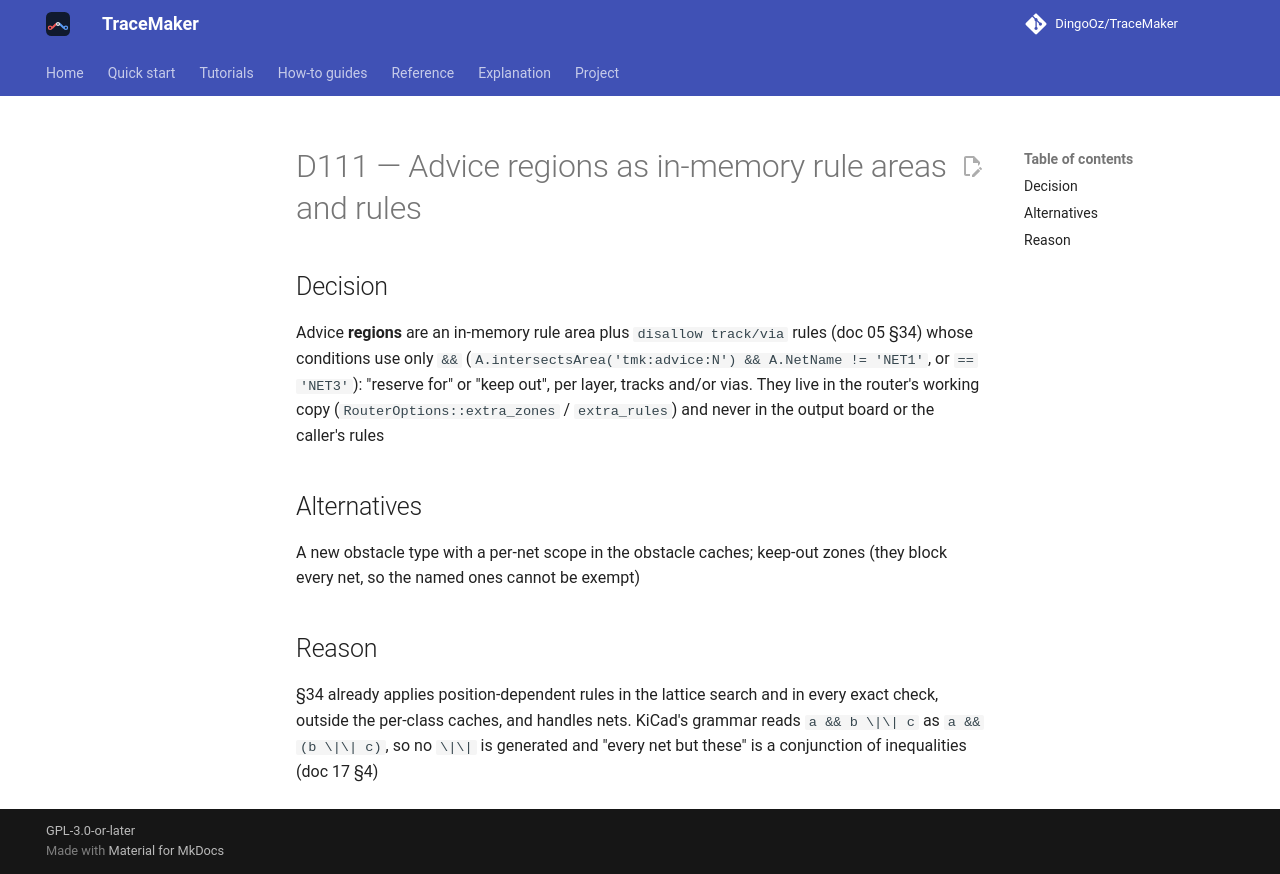

repository: DingoOz/TraceMaker · page: dev/decisions/D111/index.html · generator: mkdocs

---
id: D111
title: "Advice regions as in-memory rule areas and rules"
status: accepted
relates: []
docs: ["05", "17"]
---

# D111 — Advice regions as in-memory rule areas and rules

## Decision

Advice **regions** are an in-memory rule area plus `disallow track/via` rules (doc 05 §34) whose conditions use only `&&` (`A.intersectsArea('tmk:advice:N') && A.NetName != 'NET1'`, or `== 'NET3'`): "reserve for" or "keep out", per layer, tracks and/or vias. They live in the router's working copy (`RouterOptions::extra_zones` / `extra_rules`) and never in the output board or the caller's rules

## Alternatives

A new obstacle type with a per-net scope in the obstacle caches; keep-out zones (they block every net, so the named ones cannot be exempt)

## Reason

§34 already applies position-dependent rules in the lattice search and in every exact check, outside the per-class caches, and handles nets. KiCad's grammar reads `a && b \|\| c` as `a && (b \|\| c)`, so no `\|\|` is generated and "every net but these" is a conjunction of inequalities (doc 17 §4)
